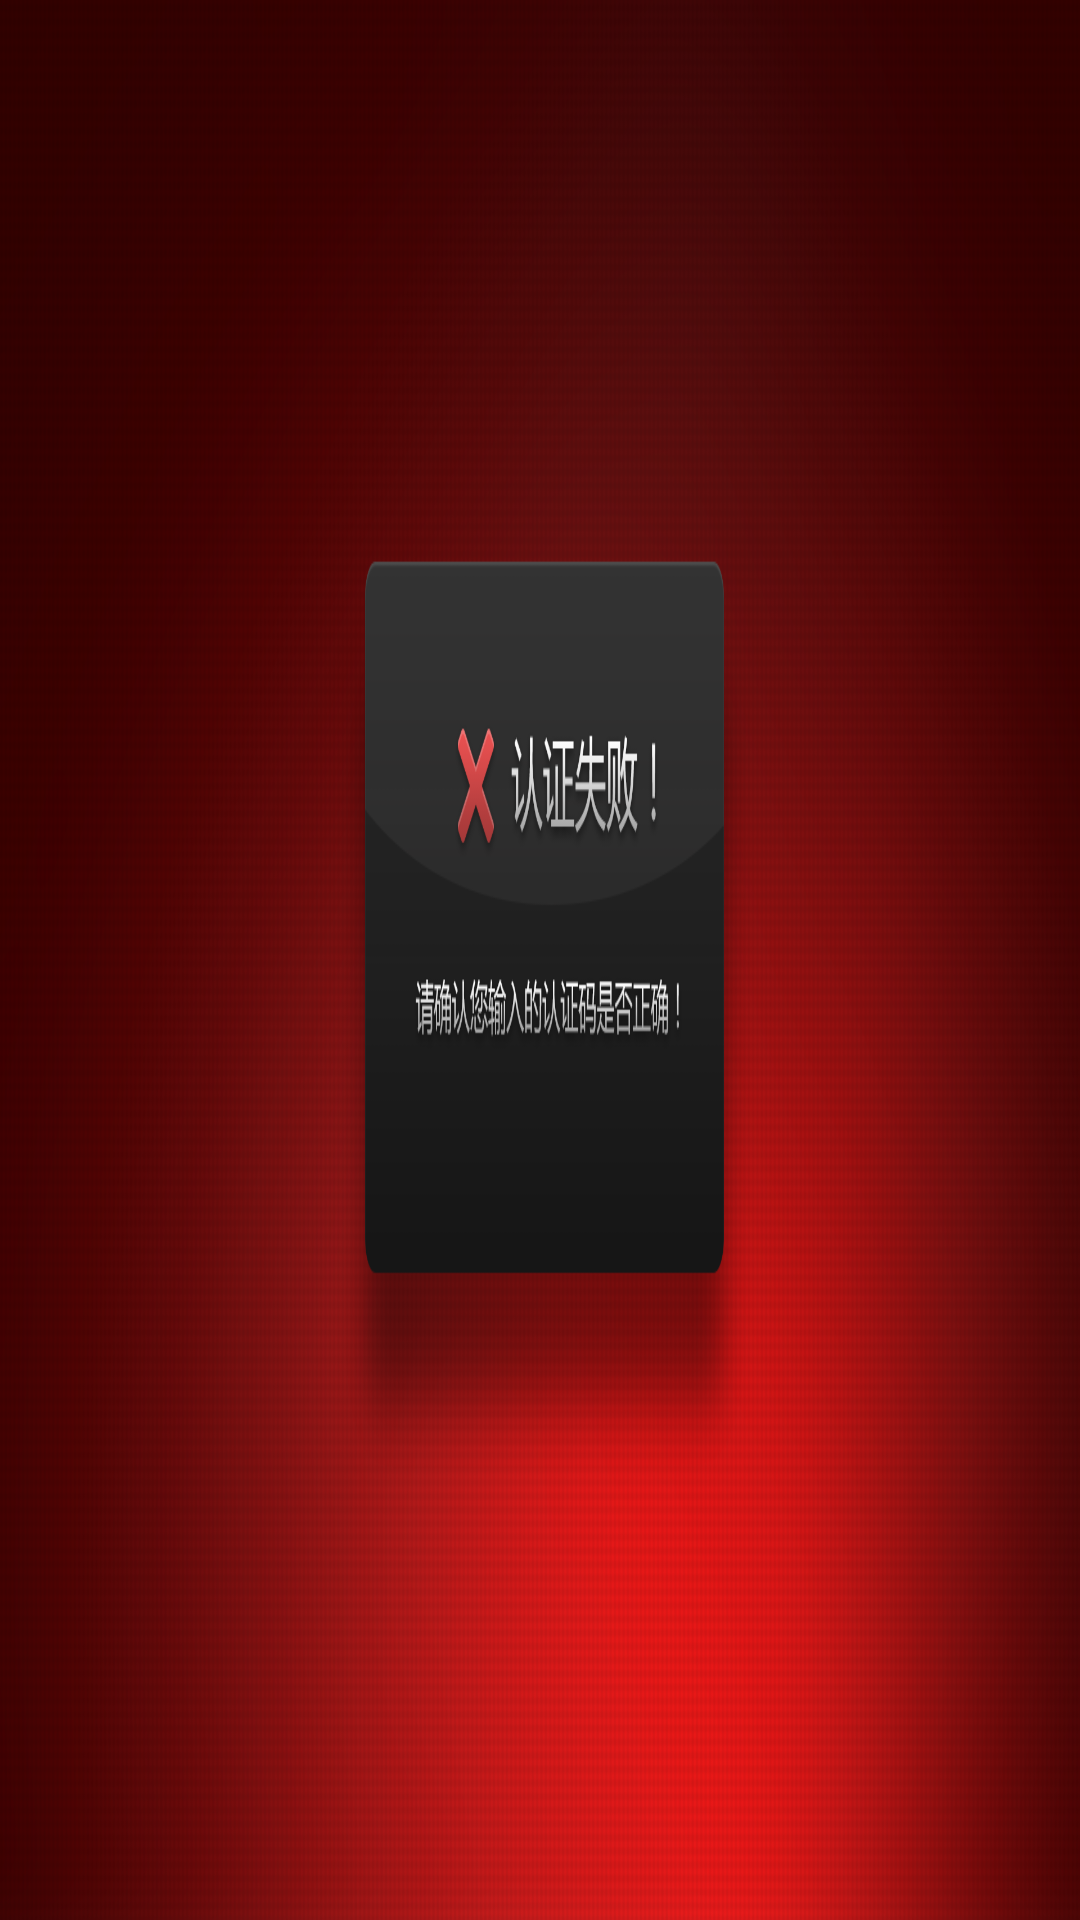

Write the Android layout XML for this screen, with the resource values it uses.
<!-- AndroidManifest.xml: application theme android:Theme.NoTitleBar.Fullscreen -->
<!-- res/layout/activity_login_fail.xml -->
<RelativeLayout xmlns:android="http://schemas.android.com/apk/res/android"
    xmlns:tools="http://schemas.android.com/tools"
    android:layout_width="match_parent"
    android:layout_height="match_parent"
    android:background="@drawable/login_fail"
    tools:context="${relativePackage}.${activityClass}" >

</RelativeLayout>
<!-- resources referenced by this layout -->
<resources>
  <!-- drawable login_fail: png bitmap (drawable-xhdpi, 713509 bytes) -->
</resources>
